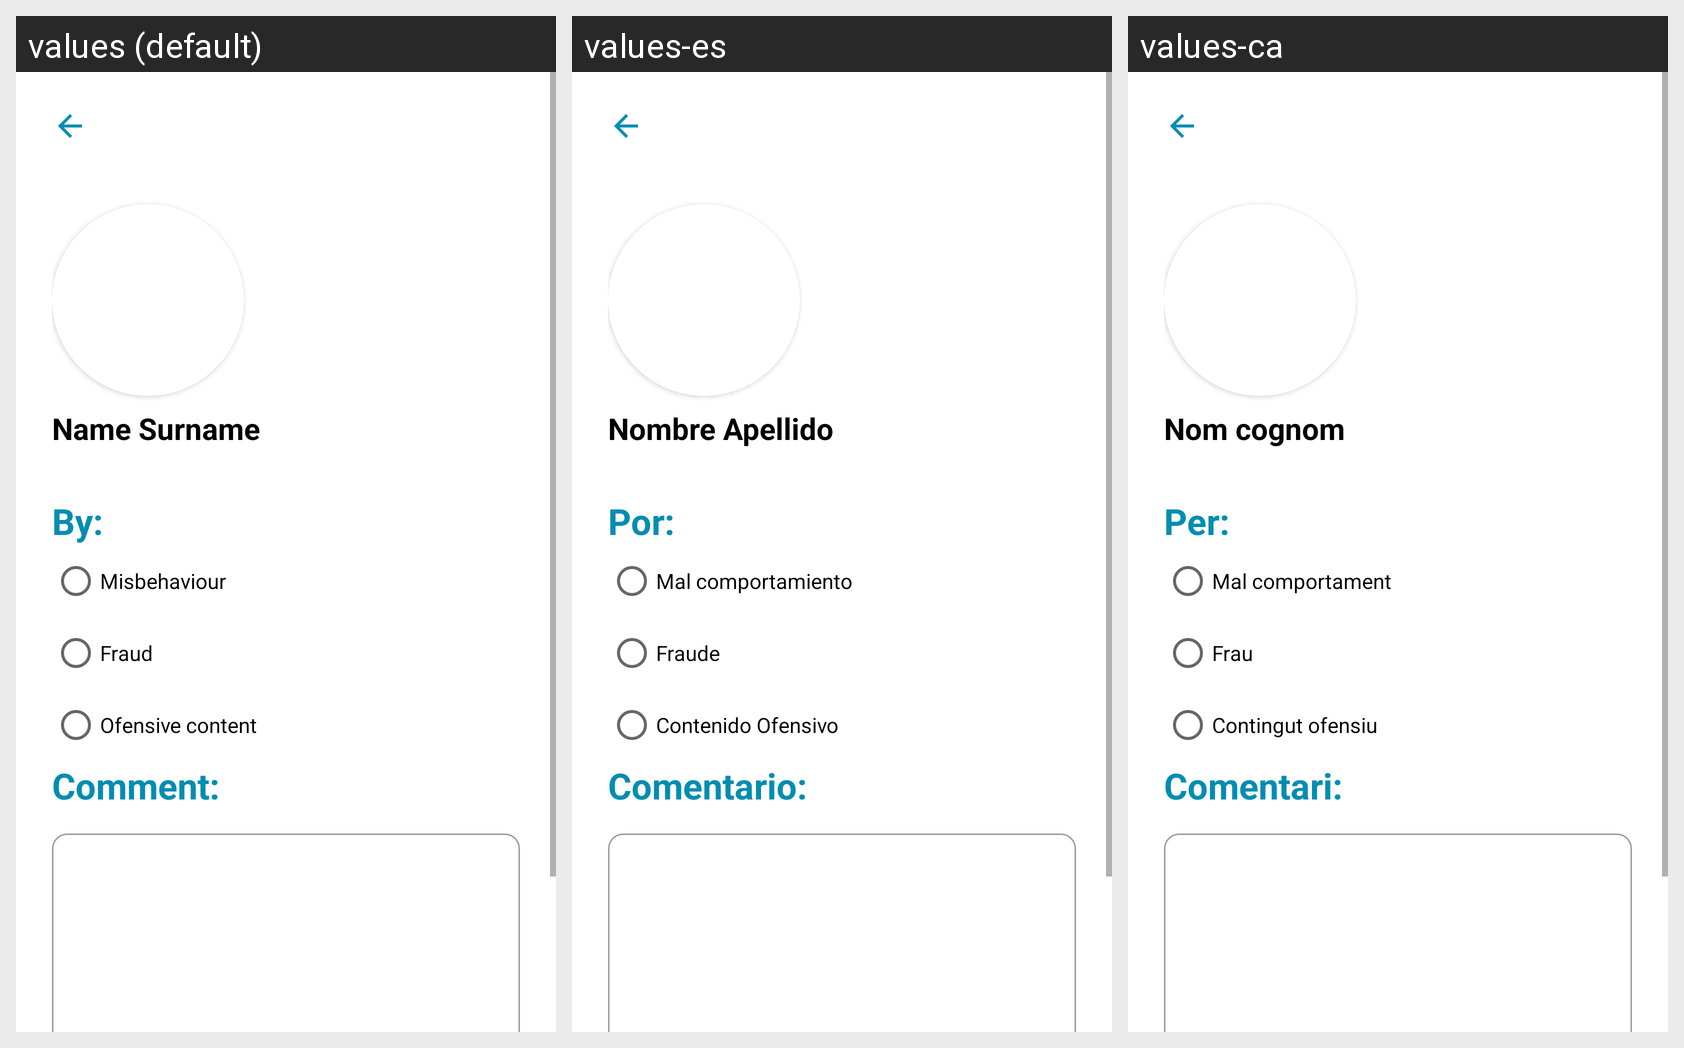

The same Android screen rendered under several of its app's locales, left to right. List the strings drawn on it with the default value and each locale's translation.
Android screen res/layout/fragment_user_report.xml rendered under 3 locales, left to right: values (default), values-es, values-ca. Device: Nexus 5 (rendered at 1080×1920; each locale shown at half size, 540×960, under a caption strip naming it); theme Theme.LetMeDoIt.
Strings drawn on this screen, with the default value and each locale's value (text and hints the layout hard-codes, and strings that could not be matched under every locale, appear in the picture but are not listed):

name_surname
  values: Name Surname
  values-es: Nombre Apellido
  values-ca: Nom cognom

by
  values: By:
  values-es: Por:
  values-ca: Per:

txt_misbehaviour
  values: Misbehaviour
  values-es: Mal comportamiento
  values-ca: Mal comportament

txt_fraud
  values: Fraud
  values-es: Fraude
  values-ca: Frau

txt_ofensive_content
  values: Ofensive content
  values-es: Contenido Ofensivo
  values-ca: Contingut ofensiu

txt_comment
  values: Comment:
  values-es: Comentario:
  values-ca: Comentari:
